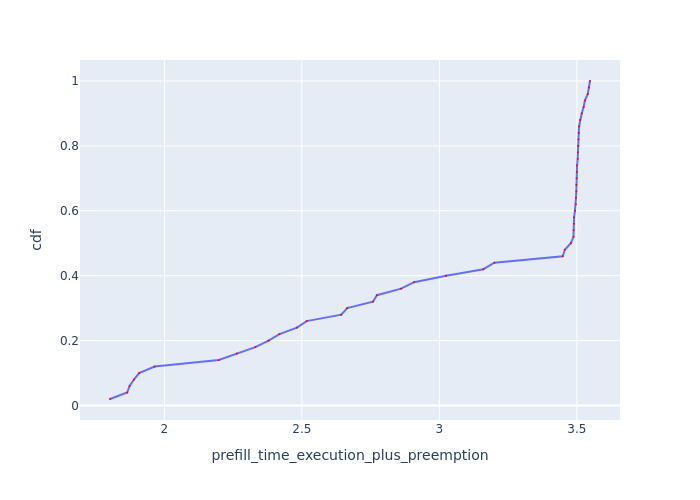

The data file committed next to this chart (first rows):
Request Id, prefill_time_execution_plus_preemption, cdf
0_26, 1.802, 0.02
0_8, 1.865, 0.04
0_47, 1.874, 0.06
0_31, 1.889, 0.08
0_28, 1.908, 0.1
0_24, 1.964, 0.12
0_10, 2.198, 0.14
0_43, 2.263, 0.16
0_0, 2.331, 0.18
0_4, 2.379, 0.2
0_48, 2.418, 0.22
0_2, 2.482, 0.24
0_30, 2.517, 0.26
0_19, 2.644, 0.28
0_49, 2.665, 0.3
0_44, 2.758, 0.32
0_9, 2.773, 0.34
0_39, 2.861, 0.36
0_11, 2.908, 0.38
0_36, 3.025, 0.4
0_15, 3.16, 0.42
0_7, 3.2, 0.44
0_14, 3.448, 0.46
0_1, 3.456, 0.48
0_5, 3.478, 0.5
0_25, 3.488, 0.52
0_12, 3.488, 0.54
0_21, 3.489, 0.56
0_45, 3.49, 0.58
0_22, 3.493, 0.6
0_34, 3.496, 0.62
0_6, 3.497, 0.64
0_37, 3.498, 0.66
0_32, 3.498, 0.68
0_23, 3.499, 0.7
0_27, 3.5, 0.72
0_42, 3.501, 0.74
0_29, 3.503, 0.76
0_3, 3.503, 0.78
0_33, 3.505, 0.8
0_20, 3.506, 0.82
0_35, 3.507, 0.84
0_46, 3.508, 0.86
0_17, 3.511, 0.88
0_13, 3.518, 0.9
0_18, 3.524, 0.92
0_16, 3.529, 0.94
0_38, 3.54, 0.96
0_40, 3.544, 0.98
0_41, 3.548, 1.0
